Photos from the image-classification dataset "processed" in the GitHub repository Tejender09/Eye-Disease-Detection. Its 12 classes are: allergic conjunctivitis, bacterial conjunctivitis, blepharitis, cataract, glaucoma, healthy, pinguecula, pterygium, stye, uveitis, viral conjunctivitis, xanthelasma.

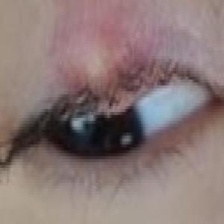
Label: blepharitis

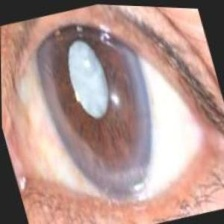
Label: glaucoma

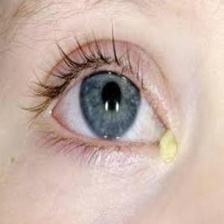
Label: bacterial conjunctivitis

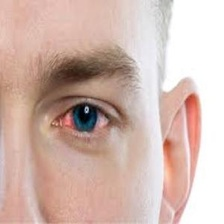
Label: viral conjunctivitis

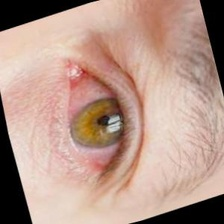
Label: uveitis

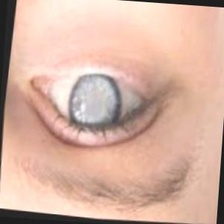
Label: cataract
